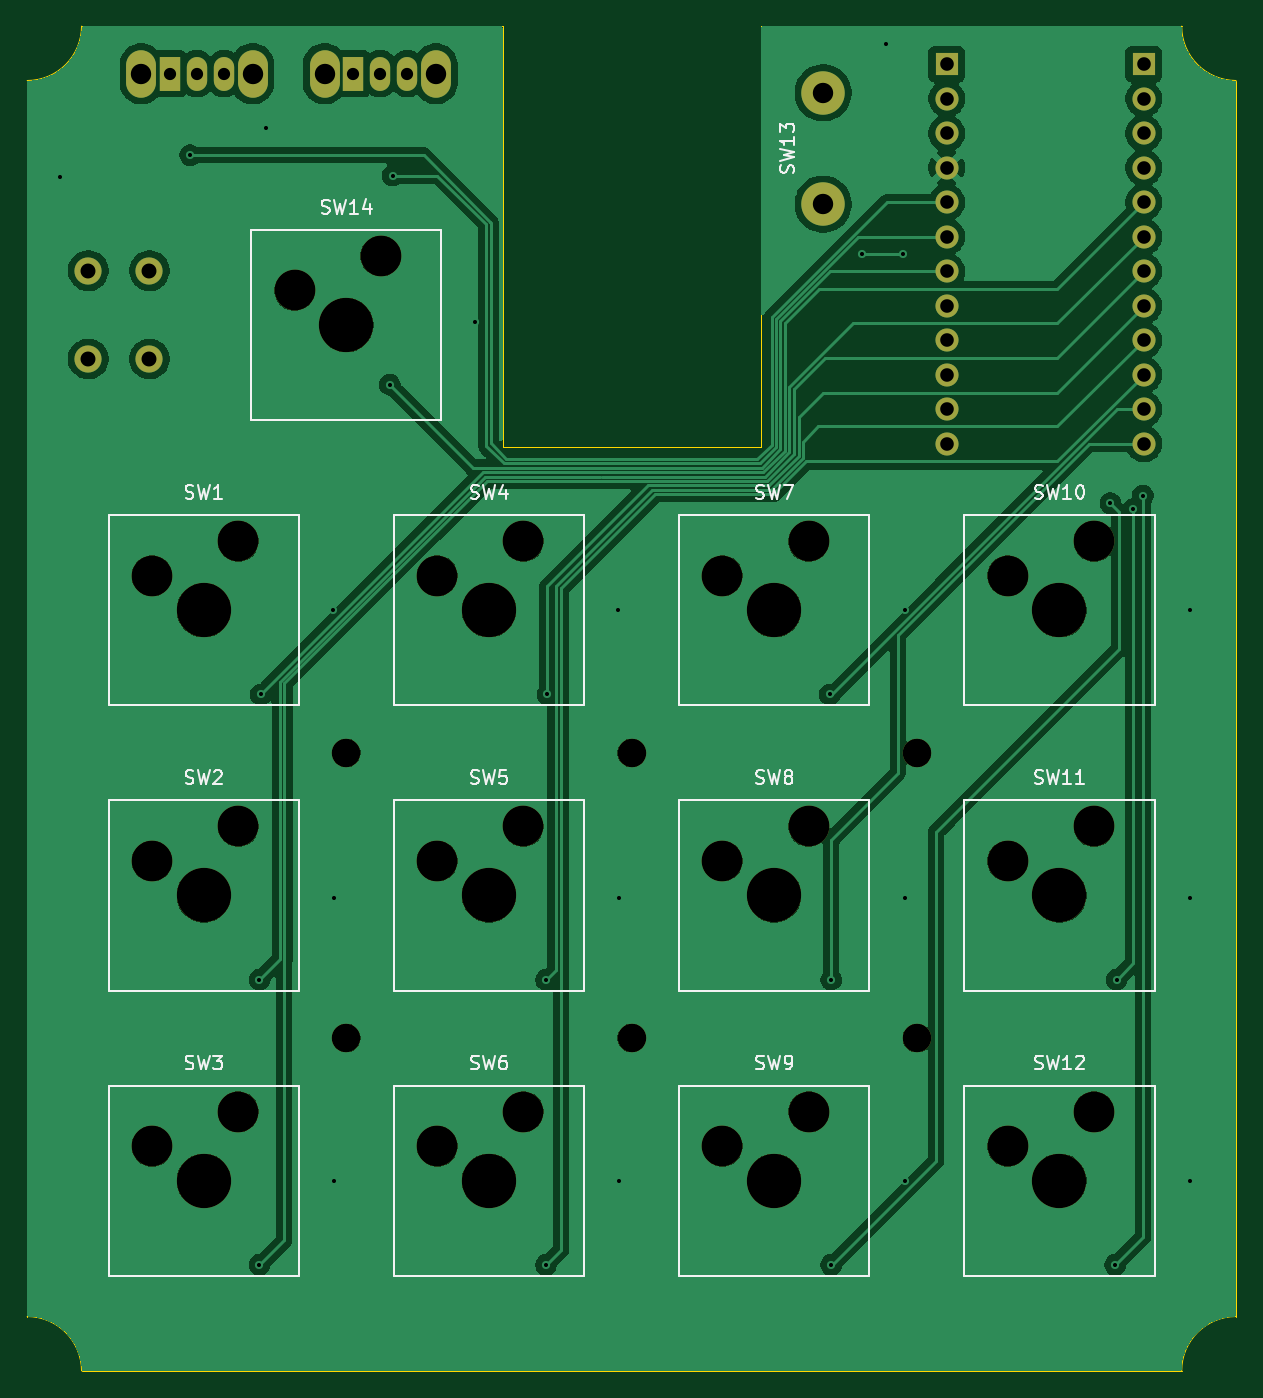
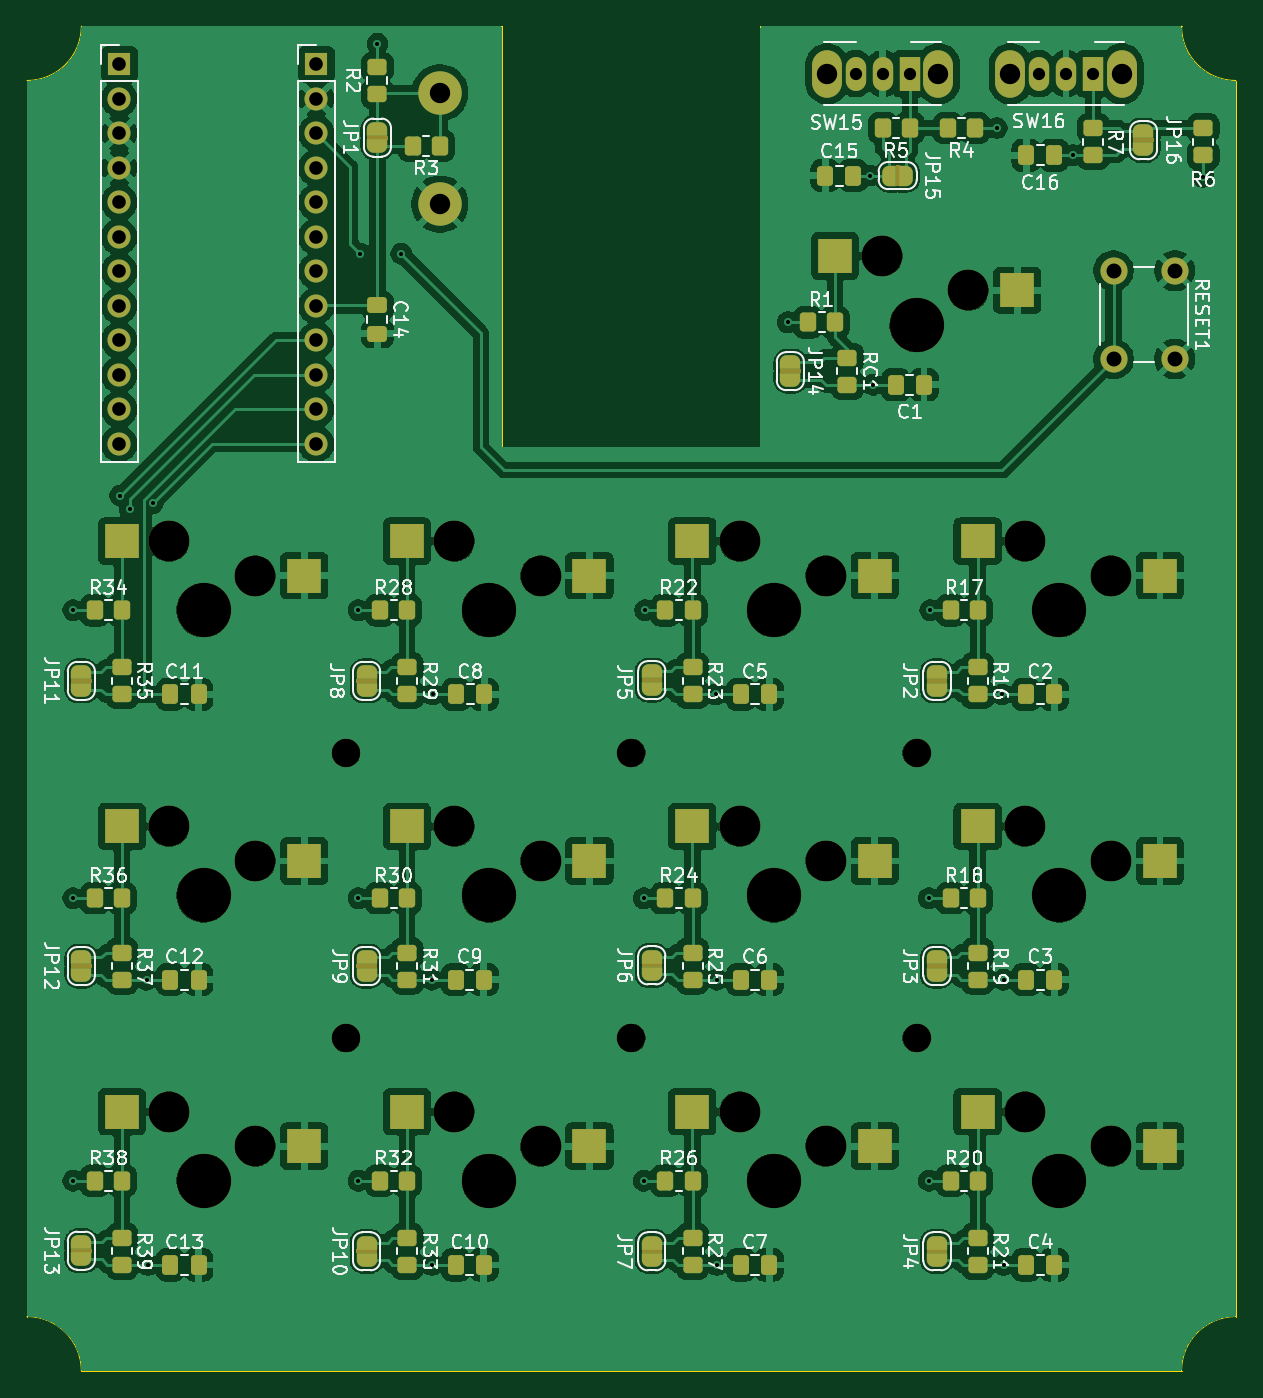
Circuit board: 11 layer files. Board 89.0 x 99.0 mm.
- bottom_copper: macroboard-B_Cu.gbr (389734 bytes)
- bottom_mask: macroboard-B_Mask.gbr (13790 bytes)
- paste: macroboard-B_Paste.gbr (6101 bytes)
- bottom_silk: macroboard-B_Silkscreen.gbr (123707 bytes)
- outline: macroboard-Edge_Cuts.gbr (1185 bytes)
- top_copper: macroboard-F_Cu.gbr (154599 bytes)
- top_mask: macroboard-F_Mask.gbr (3477 bytes)
- paste: macroboard-F_Paste.gbr (453 bytes)
- top_silk: macroboard-F_Silkscreen.gbr (29233 bytes)
- drill: macroboard-NPTH.drl (1100 bytes)
- drill: macroboard-PTH.drl (1554 bytes)

=== bottom_copper: macroboard-B_Cu.gbr (389734 bytes, source omitted) ===
=== bottom_mask: macroboard-B_Mask.gbr (13790 bytes, source omitted) ===
=== paste: macroboard-B_Paste.gbr (6101 bytes, source omitted) ===
=== bottom_silk: macroboard-B_Silkscreen.gbr (123707 bytes, source omitted) ===
=== outline: macroboard-Edge_Cuts.gbr ===
%TF.GenerationSoftware,KiCad,Pcbnew,9.0.1*%
%TF.CreationDate,2025-05-05T15:00:31+02:00*%
%TF.ProjectId,macroboard,6d616372-6f62-46f6-9172-642e6b696361,rev?*%
%TF.SameCoordinates,Original*%
%TF.FileFunction,Profile,NP*%
%FSLAX46Y46*%
G04 Gerber Fmt 4.6, Leading zero omitted, Abs format (unit mm)*
G04 Created by KiCad (PCBNEW 9.0.1) date 2025-05-05 15:00:31*
%MOMM*%
%LPD*%
G01*
G04 APERTURE LIST*
%TA.AperFunction,Profile*%
%ADD10C,0.050000*%
%TD*%
G04 APERTURE END LIST*
D10*
X67000000Y-132000000D02*
G75*
G02*
X71000000Y-136000000I0J-4000000D01*
G01*
X156000000Y-132000000D02*
X156000000Y-41000000D01*
X71000000Y-37000000D02*
G75*
G02*
X67000000Y-41000000I-4000000J0D01*
G01*
X121000000Y-68000000D02*
X121000000Y-37000000D01*
X156000000Y-41000000D02*
G75*
G02*
X152000000Y-37000000I0J4000000D01*
G01*
X152000000Y-136000000D02*
G75*
G02*
X156000000Y-132000000I4000000J0D01*
G01*
X102000000Y-37000000D02*
X71000000Y-37000000D01*
X102000000Y-37000000D02*
X102000000Y-68000000D01*
X71000000Y-136000000D02*
X152000000Y-136000000D01*
X121000000Y-37000000D02*
X152000000Y-37000000D01*
X102000000Y-68000000D02*
X121000000Y-68000000D01*
X67000000Y-41000000D02*
X67000000Y-132000000D01*
M02*

=== top_copper: macroboard-F_Cu.gbr (154599 bytes, source omitted) ===
=== top_mask: macroboard-F_Mask.gbr ===
%TF.GenerationSoftware,KiCad,Pcbnew,9.0.1*%
%TF.CreationDate,2025-05-05T15:00:31+02:00*%
%TF.ProjectId,macroboard,6d616372-6f62-46f6-9172-642e6b696361,rev?*%
%TF.SameCoordinates,Original*%
%TF.FileFunction,Soldermask,Top*%
%TF.FilePolarity,Negative*%
%FSLAX46Y46*%
G04 Gerber Fmt 4.6, Leading zero omitted, Abs format (unit mm)*
G04 Created by KiCad (PCBNEW 9.0.1) date 2025-05-05 15:00:31*
%MOMM*%
%LPD*%
G01*
G04 APERTURE LIST*
%ADD10C,2.000000*%
%ADD11C,3.000000*%
%ADD12C,4.000000*%
%ADD13C,2.100000*%
%ADD14C,3.200000*%
%ADD15R,1.700000X1.700000*%
%ADD16C,1.700000*%
%ADD17O,2.200000X3.500000*%
%ADD18R,1.500000X2.500000*%
%ADD19O,1.500000X2.500000*%
G04 APERTURE END LIST*
D10*
%TO.C,RESET1*%
X71500000Y-55000000D03*
X71500000Y-61500000D03*
X76000000Y-55000000D03*
X76000000Y-61500000D03*
%TD*%
D11*
%TO.C,SW8*%
X118190000Y-98460000D03*
D12*
X122000000Y-101000000D03*
D11*
X124540000Y-95920000D03*
%TD*%
%TO.C,SW3*%
X76190000Y-119460000D03*
D12*
X80000000Y-122000000D03*
D11*
X82540000Y-116920000D03*
%TD*%
D13*
%TO.C,H3*%
X111500000Y-90500000D03*
%TD*%
D11*
%TO.C,SW14*%
X86690000Y-56460000D03*
D12*
X90500000Y-59000000D03*
D11*
X93040000Y-53920000D03*
%TD*%
%TO.C,SW5*%
X97190000Y-98460000D03*
D12*
X101000000Y-101000000D03*
D11*
X103540000Y-95920000D03*
%TD*%
D13*
%TO.C,H4*%
X111500000Y-111500000D03*
%TD*%
D11*
%TO.C,SW11*%
X139190000Y-98460000D03*
D12*
X143000000Y-101000000D03*
D11*
X145540000Y-95920000D03*
%TD*%
%TO.C,SW1*%
X76190000Y-77460000D03*
D12*
X80000000Y-80000000D03*
D11*
X82540000Y-74920000D03*
%TD*%
D13*
%TO.C,H2*%
X90500000Y-111500000D03*
%TD*%
D11*
%TO.C,SW6*%
X97190000Y-119460000D03*
D12*
X101000000Y-122000000D03*
D11*
X103540000Y-116920000D03*
%TD*%
D14*
%TO.C,SW13*%
X125600000Y-50100000D03*
X125600000Y-41900000D03*
%TD*%
D13*
%TO.C,H6*%
X132500000Y-111500000D03*
%TD*%
D11*
%TO.C,SW12*%
X139190000Y-119460000D03*
D12*
X143000000Y-122000000D03*
D11*
X145540000Y-116920000D03*
%TD*%
%TO.C,SW7*%
X118190000Y-77460000D03*
D12*
X122000000Y-80000000D03*
D11*
X124540000Y-74920000D03*
%TD*%
%TO.C,SW10*%
X139190000Y-77460000D03*
D12*
X143000000Y-80000000D03*
D11*
X145540000Y-74920000D03*
%TD*%
%TO.C,SW9*%
X118190000Y-119460000D03*
D12*
X122000000Y-122000000D03*
D11*
X124540000Y-116920000D03*
%TD*%
D13*
%TO.C,H1*%
X90500000Y-90500000D03*
%TD*%
%TO.C,H5*%
X132500000Y-90500000D03*
%TD*%
D11*
%TO.C,SW4*%
X97190000Y-77460000D03*
D12*
X101000000Y-80000000D03*
D11*
X103540000Y-74920000D03*
%TD*%
%TO.C,SW2*%
X76190000Y-98460000D03*
D12*
X80000000Y-101000000D03*
D11*
X82540000Y-95920000D03*
%TD*%
D15*
%TO.C,U1*%
X134700000Y-39800000D03*
D16*
X149200000Y-62660000D03*
X149200000Y-47420000D03*
X134700000Y-60120000D03*
X134700000Y-65200000D03*
X134700000Y-62660000D03*
X134700000Y-44880000D03*
X134700000Y-47420000D03*
X149200000Y-44880000D03*
X134700000Y-42340000D03*
X149200000Y-52500000D03*
X149200000Y-49960000D03*
X149200000Y-42340000D03*
D15*
X149200000Y-39800000D03*
D16*
X149200000Y-55040000D03*
X149200000Y-60120000D03*
X149200000Y-65200000D03*
X149200000Y-67740000D03*
X134700000Y-67740000D03*
X149200000Y-57580000D03*
X134700000Y-57580000D03*
X134700000Y-55040000D03*
X134700000Y-52500000D03*
X134700000Y-49960000D03*
%TD*%
D17*
%TO.C,SW16*%
X75400000Y-40500000D03*
X83600000Y-40500000D03*
D18*
X77500000Y-40500000D03*
D19*
X79500000Y-40500000D03*
X81500000Y-40500000D03*
%TD*%
D17*
%TO.C,SW15*%
X88900000Y-40500000D03*
X97100000Y-40500000D03*
D18*
X91000000Y-40500000D03*
D19*
X93000000Y-40500000D03*
X95000000Y-40500000D03*
%TD*%
M02*

=== paste: macroboard-F_Paste.gbr ===
%TF.GenerationSoftware,KiCad,Pcbnew,9.0.1*%
%TF.CreationDate,2025-05-05T15:00:30+02:00*%
%TF.ProjectId,macroboard,6d616372-6f62-46f6-9172-642e6b696361,rev?*%
%TF.SameCoordinates,Original*%
%TF.FileFunction,Paste,Top*%
%TF.FilePolarity,Positive*%
%FSLAX46Y46*%
G04 Gerber Fmt 4.6, Leading zero omitted, Abs format (unit mm)*
G04 Created by KiCad (PCBNEW 9.0.1) date 2025-05-05 15:00:30*
%MOMM*%
%LPD*%
G01*
G04 APERTURE LIST*
G04 APERTURE END LIST*
M02*

=== top_silk: macroboard-F_Silkscreen.gbr (29233 bytes, source omitted) ===
=== drill: macroboard-NPTH.drl ===
M48
; DRILL file {KiCad 9.0.1} date 2025-05-05T14:55:46+0200
; FORMAT={-:-/ absolute / metric / decimal}
; #@! TF.CreationDate,2025-05-05T14:55:46+02:00
; #@! TF.GenerationSoftware,Kicad,Pcbnew,9.0.1
; #@! TF.FileFunction,NonPlated,1,2,NPTH
FMAT,2
METRIC
; #@! TA.AperFunction,NonPlated,NPTH,ComponentDrill
T1C2.100
; #@! TA.AperFunction,NonPlated,NPTH,ComponentDrill
T2C3.000
; #@! TA.AperFunction,NonPlated,NPTH,ComponentDrill
T3C4.000
%
G90
G05
T1
X90.5Y-90.5
X90.5Y-111.5
X111.5Y-90.5
X111.5Y-111.5
X132.5Y-90.5
X132.5Y-111.5
T2
X76.19Y-77.46
X76.19Y-98.46
X76.19Y-119.46
X82.54Y-74.92
X82.54Y-95.92
X82.54Y-116.92
X86.69Y-56.46
X93.04Y-53.92
X97.19Y-77.46
X97.19Y-98.46
X97.19Y-119.46
X103.54Y-74.92
X103.54Y-95.92
X103.54Y-116.92
X118.19Y-77.46
X118.19Y-98.46
X118.19Y-119.46
X124.54Y-74.92
X124.54Y-95.92
X124.54Y-116.92
X139.19Y-77.46
X139.19Y-98.46
X139.19Y-119.46
X145.54Y-74.92
X145.54Y-95.92
X145.54Y-116.92
T3
X80.0Y-80.0
X80.0Y-101.0
X80.0Y-122.0
X90.5Y-59.0
X101.0Y-80.0
X101.0Y-101.0
X101.0Y-122.0
X122.0Y-80.0
X122.0Y-101.0
X122.0Y-122.0
X143.0Y-80.0
X143.0Y-101.0
X143.0Y-122.0
M30

=== drill: macroboard-PTH.drl ===
M48
; DRILL file {KiCad 9.0.1} date 2025-05-05T14:55:46+0200
; FORMAT={-:-/ absolute / metric / decimal}
; #@! TF.CreationDate,2025-05-05T14:55:46+02:00
; #@! TF.GenerationSoftware,Kicad,Pcbnew,9.0.1
; #@! TF.FileFunction,Plated,1,2,PTH
FMAT,2
METRIC
; #@! TA.AperFunction,Plated,PTH,ViaDrill
T1C0.300
; #@! TA.AperFunction,Plated,PTH,ComponentDrill
T2C0.900
; #@! TA.AperFunction,Plated,PTH,ComponentDrill
T3C1.000
; #@! TA.AperFunction,Plated,PTH,ComponentDrill
T4C1.100
; #@! TA.AperFunction,Plated,PTH,ComponentDrill
T5C1.500
%
G90
G05
T1
X69.4Y-48.1
X79.0Y-46.5
X84.1Y-107.2
X84.1Y-128.2
X84.2Y-86.2
X84.6Y-44.5
X89.5Y-80.0
X89.6Y-101.2
X89.6Y-122.0
X93.7Y-63.4
X93.9Y-48.0
X100.0Y-58.8
X105.2Y-107.2
X105.2Y-128.2
X105.3Y-86.2
X110.5Y-80.0
X110.6Y-101.2
X110.6Y-122.0
X126.1Y-86.2
X126.2Y-107.2
X126.2Y-128.2
X128.45Y-53.75
X130.2Y-38.3
X131.5Y-53.75
X131.6Y-80.0
X131.6Y-101.2
X131.6Y-122.0
X146.75Y-72.13
X147.1Y-128.2
X147.2Y-107.2
X148.45Y-72.55
X149.138Y-71.555
X152.6Y-80.0
X152.6Y-101.2
X152.6Y-122.0
T2
X77.5Y-40.5
X79.5Y-40.5
X81.5Y-40.5
X91.0Y-40.5
X93.0Y-40.5
X95.0Y-40.5
T3
X134.7Y-39.8
X134.7Y-42.34
X134.7Y-44.88
X134.7Y-47.42
X134.7Y-49.96
X134.7Y-52.5
X134.7Y-55.04
X134.7Y-57.58
X134.7Y-60.12
X134.7Y-62.66
X134.7Y-65.2
X134.7Y-67.74
X149.2Y-39.8
X149.2Y-42.34
X149.2Y-44.88
X149.2Y-47.42
X149.2Y-49.96
X149.2Y-52.5
X149.2Y-55.04
X149.2Y-57.58
X149.2Y-60.12
X149.2Y-62.66
X149.2Y-65.2
X149.2Y-67.74
T4
X71.5Y-55.0
X71.5Y-61.5
X76.0Y-55.0
X76.0Y-61.5
T5
X75.4Y-40.5
X83.6Y-40.5
X88.9Y-40.5
X97.1Y-40.5
X125.6Y-41.9
X125.6Y-50.1
M30

